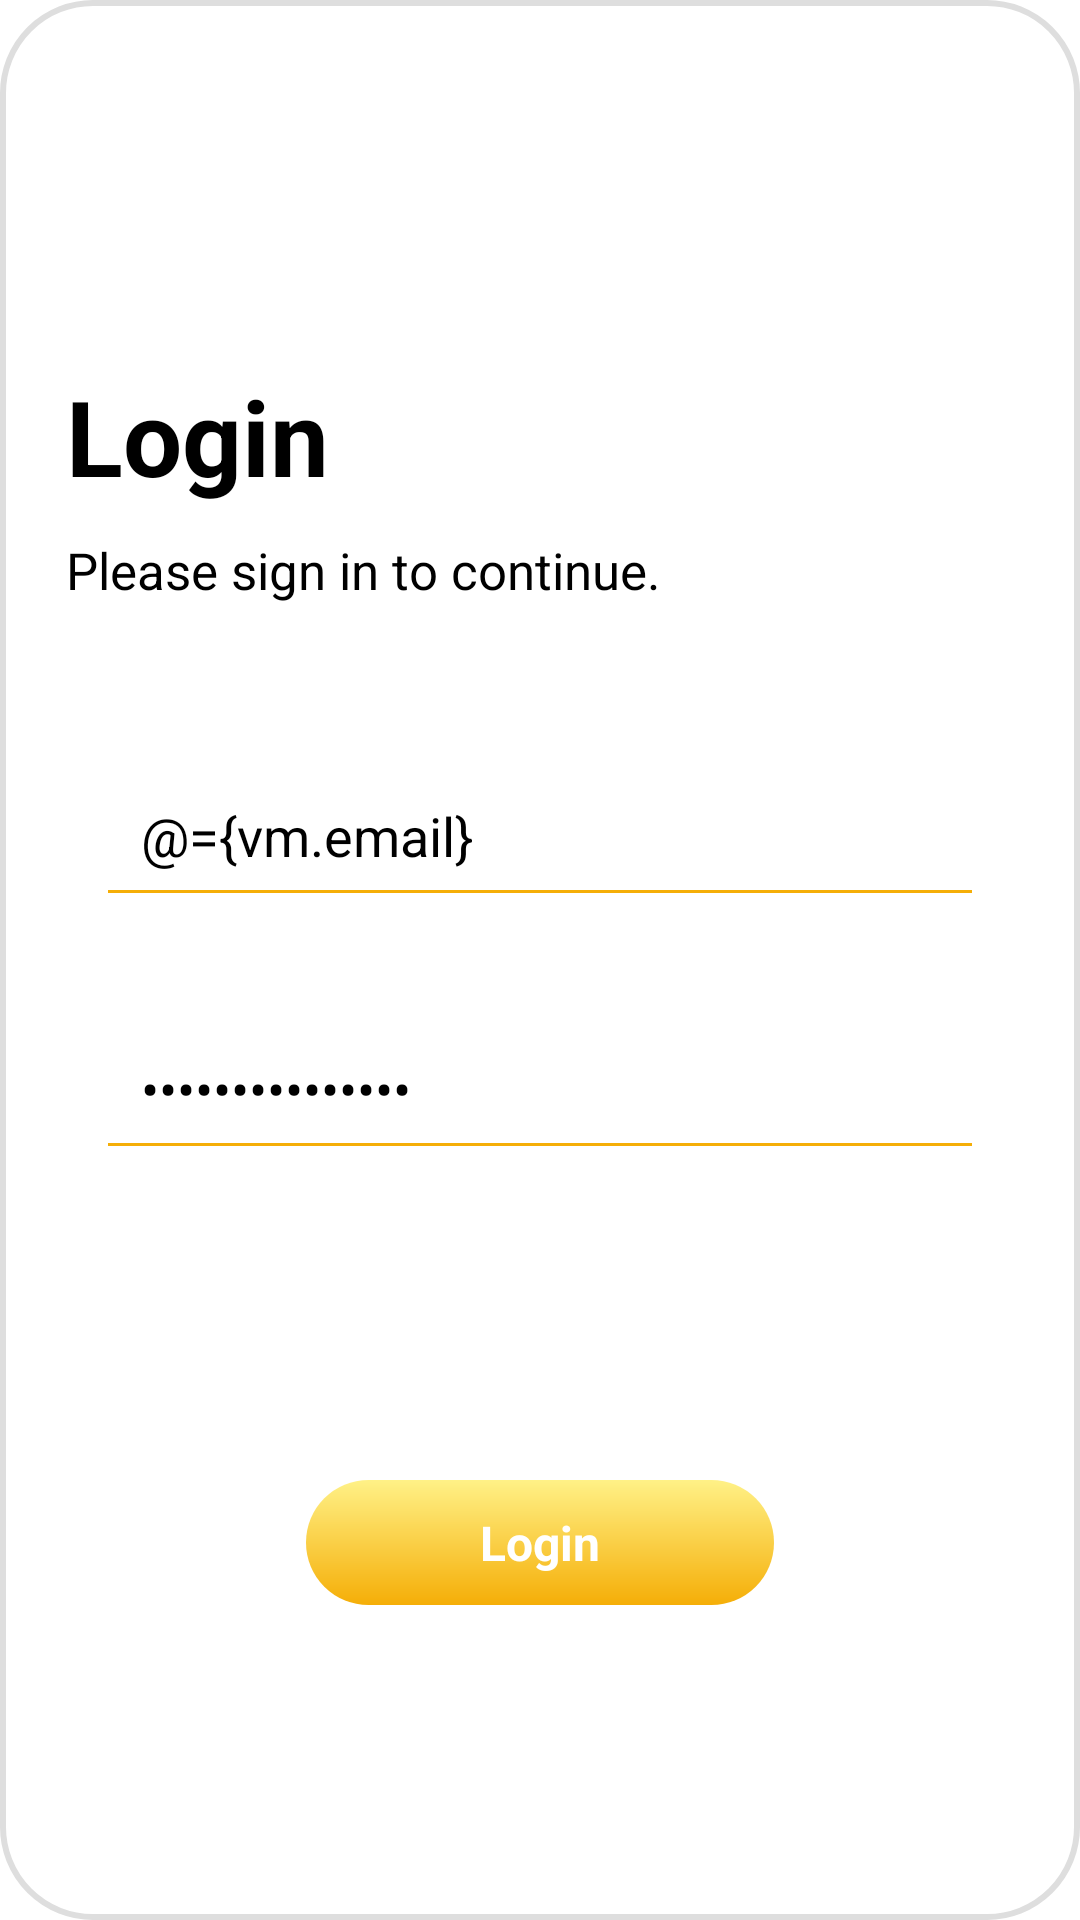

Write the Android layout XML for this screen, with the resource values it uses.
<!-- AndroidManifest.xml: application theme Theme.SWA -->
<!-- res/layout/fragment_login.xml -->
<?xml version="1.0" encoding="utf-8"?>
<layout xmlns:tools="http://schemas.android.com/tools"
    xmlns:android="http://schemas.android.com/apk/res/android"
    xmlns:app="http://schemas.android.com/apk/res-auto">

    <data>

        <variable
            name="vm"
            type="com.example.swa.ui.login.LoginViewModel" />

    </data>

    <androidx.constraintlayout.widget.ConstraintLayout
        android:background="@drawable/bg_grey"
        android:layout_margin="20dp"
        android:layout_width="match_parent"
        android:layout_height="match_parent">

        <TextView
            android:id="@+id/tvLogin"
            android:layout_width="match_parent"
            android:layout_height="wrap_content"
            android:layout_marginTop="120dp"
            android:gravity="left"
            android:paddingLeft="20dp"
            android:text="@string/login"
            android:textColor="?attr/colorOnSecondary"
            android:textSize="35dp"
            android:textStyle="bold"
            app:layout_constraintEnd_toEndOf="parent"
            app:layout_constraintStart_toStartOf="parent"
            app:layout_constraintTop_toTopOf="parent" />

        <TextView
            android:id="@+id/tvSignIn"
            android:layout_width="match_parent"
            android:layout_height="wrap_content"
            android:gravity="left"
            android:layout_marginTop="10dp"
            android:paddingLeft="20dp"
            android:text="@string/sign_in"
            android:textColor="?attr/colorOnSecondary"
            android:textSize="17dp"
            app:layout_constraintEnd_toEndOf="parent"
            app:layout_constraintStart_toStartOf="parent"
            app:layout_constraintTop_toBottomOf="@+id/tvLogin" />

        <EditText
            android:id="@+id/etEmail"
            android:layout_width="match_parent"
            android:layout_height="wrap_content"
            android:layout_marginHorizontal="30dp"
            android:layout_marginTop="50dp"
            android:backgroundTint="@color/dark_yellow"
            android:hint="@string/email"
            android:text="@={vm.email}"
            android:padding="15dp"
            android:paddingHorizontal="20dp"
            android:textColorHint="@color/grey"
            android:textColor="?attr/colorOnSecondary"
            app:layout_constraintEnd_toEndOf="parent"
            app:layout_constraintStart_toStartOf="parent"
            app:layout_constraintTop_toBottomOf="@+id/tvSignIn" />

        <EditText
            android:id="@+id/etPassword"
            android:layout_width="match_parent"
            android:layout_height="wrap_content"
            android:layout_marginHorizontal="30dp"
            android:layout_marginTop="30dp"
            android:backgroundTint="@color/dark_yellow"
            android:hint="@string/password"
            android:text="@={vm.password}"
            android:inputType="textPassword"
            android:padding="15dp"
            android:paddingHorizontal="20dp"
            android:textColorHint="@color/grey"
            android:textColor="?attr/colorOnSecondary"
            app:layout_constraintEnd_toEndOf="parent"
            app:layout_constraintStart_toStartOf="parent"
            app:layout_constraintTop_toBottomOf="@+id/etEmail" />

        <TextView
            android:id="@+id/btnLogin"
            android:layout_width="0dp"
            android:layout_height="wrap_content"
            android:layout_marginHorizontal="100dp"
            android:background="@drawable/bg_button"
            android:foreground="?attr/selectableItemBackgroundBorderless"
            android:gravity="center"
            android:onClick="@{v -> vm.loginPressed()}"
            android:padding="10dp"
            android:text="@string/login"
            android:textColor="@color/white"
            android:textSize="16dp"
            android:textStyle="bold"
            app:layout_constraintBottom_toBottomOf="parent"
            app:layout_constraintEnd_toEndOf="parent"
            app:layout_constraintStart_toStartOf="parent"
            app:layout_constraintTop_toBottomOf="@+id/etPassword" />

    </androidx.constraintlayout.widget.ConstraintLayout>
</layout>
<!-- resources referenced by this layout -->
<resources>
  <color name="dark_yellow">#f5ae07</color>
  <color name="grey">#dedede</color>
  <color name="white">#FFFFFFFF</color>
  <!-- drawable bg_button (drawable) -->
  <?xml version="1.0" encoding="utf-8"?>
  <shape xmlns:android="http://schemas.android.com/apk/res/android"
      android:shape="rectangle">
      <solid android:color="#5089fa"/>
      <gradient
          android:startColor="@color/light_yellow"
          android:endColor="@color/dark_yellow"
          android:angle="8"/>
      <corners
          android:radius="25dp"/>
  </shape>
  <!-- drawable bg_grey (drawable) -->
  <?xml version="1.0" encoding="UTF-8"?>
  <shape xmlns:android="http://schemas.android.com/apk/res/android" android:id="@+id/listview_background_shape">
      <stroke android:width="2dp" android:color="@color/grey" />
      <padding android:left="2dp"
          android:top="2dp"
          android:right="2dp"
          android:bottom="2dp" />
      <corners android:radius="30dp" />
      <solid android:color="?attr/colorPrimary" />
  </shape>
  <string name="email">E-mail</string>
  <string name="login">Login</string>
  <string name="password">Password</string>
  <string name="sign_in">Please sign in to continue.</string>
  <style name="Theme.SWA" parent="Theme.MaterialComponents.DayNight.NoActionBar">
          
          <item name="colorPrimary">@color/white</item>
          <item name="colorPrimaryVariant">@color/grey</item>
          <item name="colorOnPrimary">@color/white</item>
          
          <item name="colorSecondary">@color/dark_yellow</item>
          <item name="colorSecondaryVariant">@color/light_grey</item>
          <item name="colorOnSecondary">@color/black</item>
          
          <item name="android:statusBarColor" tools:targetApi="l">?attr/colorPrimaryVariant</item>
          
          <item name="android:windowActionBar">false</item>
          <item name="android:windowNoTitle">true</item>
      </style>
  <color name="light_yellow">#fff187</color>
  <color name="light_grey">#fafafa</color>
  <color name="black">#FF000000</color>
</resources>
